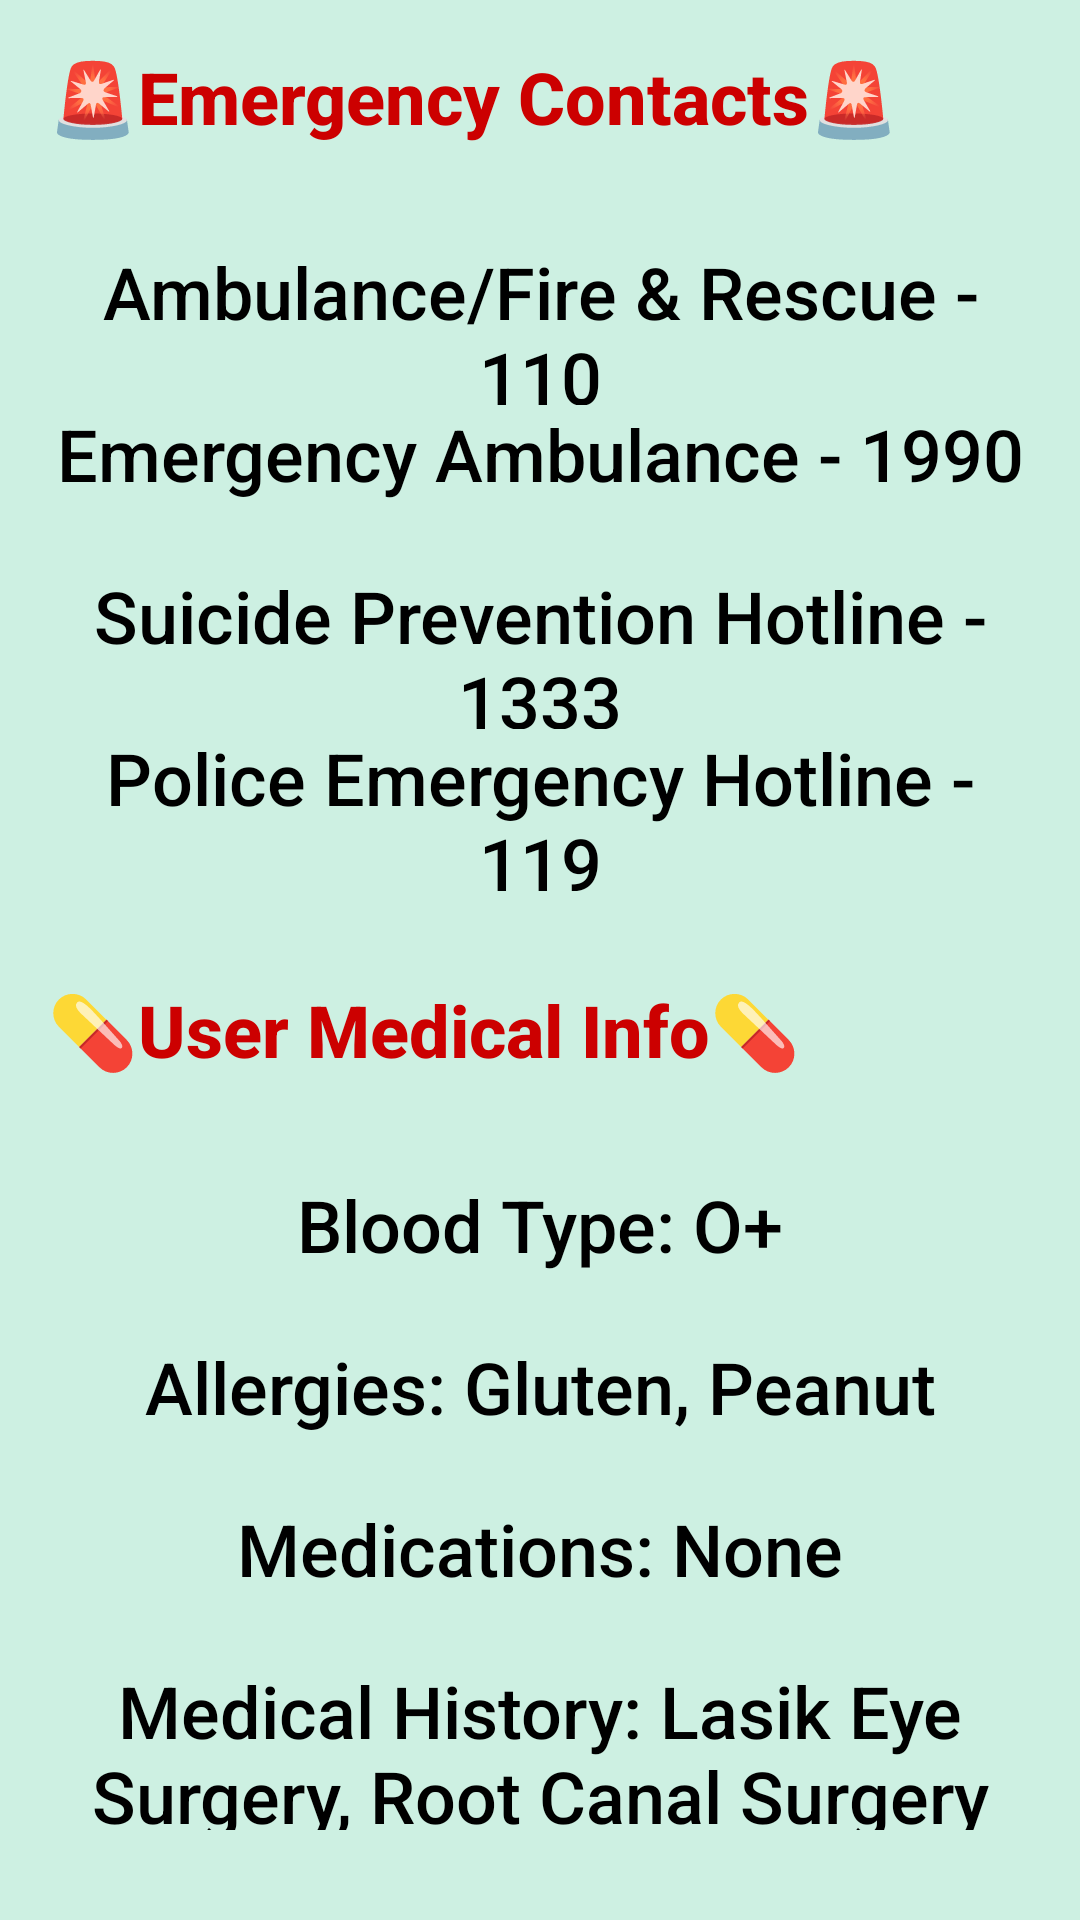

Here is an Android app screen rendered from its layout file. Give the layout XML and the strings, colors and styles it references.
<!-- AndroidManifest.xml: application theme Theme.Test -->
<!-- res/layout/fragment_emergency_contacts.xml -->
<?xml version="1.0" encoding="utf-8"?>
<LinearLayout xmlns:android="http://schemas.android.com/apk/res/android"
    xmlns:tools="http://schemas.android.com/tools"
    android:layout_width="match_parent"
    android:layout_height="match_parent"
    android:background="#CDF0E2"
    android:orientation="vertical"
    android:padding="16dp">

    <TextView
        android:id="@+id/textView18"
        android:layout_width="match_parent"
        android:layout_height="65dp"
        android:fontFamily="sans-serif-medium"
        android:text="🚨Emergency Contacts🚨"
        android:textAlignment="viewStart"
        android:textColor="@android:color/holo_red_dark"
        android:textSize="24sp"
        android:textStyle="bold"
        tools:ignore="HardcodedText" />

    <TextView
        android:id="@+id/textView22"
        android:layout_width="match_parent"
        android:layout_height="54dp"
        android:clickable="true"
        android:focusable="true"
        android:fontFamily="sans-serif-medium"
        android:text="Ambulance/Fire &amp; Rescue - 110"
        android:textAlignment="center"
        android:textAllCaps="false"
        android:textAppearance="@style/TextAppearance.AppCompat.Large"
        android:textColor="@android:color/background_dark"
        android:textSize="24sp"
        android:typeface="normal"
        tools:ignore="HardcodedText,TouchTargetSizeCheck" />

    <TextView
        android:id="@+id/textView19"
        android:layout_width="match_parent"
        android:layout_height="54dp"
        android:clickable="true"
        android:focusable="true"
        android:fontFamily="sans-serif-medium"
        android:text="Emergency Ambulance - 1990"
        android:textAlignment="center"
        android:textAllCaps="false"
        android:textAppearance="@style/TextAppearance.AppCompat.Large"
        android:textColor="@android:color/background_dark"
        android:textSize="24sp"
        android:typeface="normal"
        tools:ignore="HardcodedText,TouchTargetSizeCheck" />

    <TextView
        android:id="@+id/textView20"
        android:layout_width="match_parent"
        android:layout_height="54dp"
        android:clickable="true"
        android:focusable="true"
        android:fontFamily="sans-serif-medium"
        android:text="Suicide Prevention Hotline - 1333"
        android:textAlignment="center"
        android:textAppearance="@style/TextAppearance.AppCompat.Large"
        android:textColor="@android:color/background_dark"
        android:textSize="24sp"
        android:typeface="normal"
        tools:ignore="HardcodedText,TouchTargetSizeCheck" />

    <TextView
        android:id="@+id/textView21"
        android:layout_width="match_parent"
        android:layout_height="54dp"
        android:clickable="true"
        android:focusable="true"
        android:fontFamily="sans-serif-medium"
        android:text="Police Emergency Hotline - 119"
        android:textAlignment="center"
        android:textAppearance="@style/TextAppearance.AppCompat.Large"
        android:textColor="@android:color/background_dark"
        android:textSize="24sp"
        android:typeface="normal"
        tools:ignore="HardcodedText,TouchTargetSizeCheck" />

    <TextView
        android:id="@+id/textView23"
        android:layout_width="match_parent"
        android:layout_height="30dp" />

    <TextView
        android:id="@+id/textView24"
        android:layout_width="match_parent"
        android:layout_height="65dp"
        android:fontFamily="sans-serif-medium"
        android:text="💊User Medical Info💊"
        android:textAlignment="viewStart"
        android:textAppearance="@style/TextAppearance.AppCompat.Large"
        android:textColor="@android:color/holo_red_dark"
        android:textSize="24sp"
        android:textStyle="bold"
        tools:ignore="HardcodedText" />

    <TextView
        android:id="@+id/textView28"
        android:layout_width="match_parent"
        android:layout_height="54dp"
        android:fontFamily="sans-serif-medium"
        android:text="Blood Type: O+"
        android:textAlignment="center"
        android:textAppearance="@style/TextAppearance.AppCompat.Large"
        android:textSize="24sp"
        tools:ignore="HardcodedText" />

    <TextView
        android:id="@+id/textView29"
        android:layout_width="match_parent"
        android:layout_height="54dp"
        android:fontFamily="sans-serif-medium"
        android:text="Allergies: Gluten, Peanut"
        android:textAlignment="center"
        android:textAppearance="@style/TextAppearance.AppCompat.Large"
        android:textSize="24sp"
        tools:ignore="HardcodedText" />

    <TextView
        android:id="@+id/textView30"
        android:layout_width="match_parent"
        android:layout_height="54dp"
        android:fontFamily="sans-serif-medium"
        android:text="Medications: None"
        android:textAlignment="center"
        android:textAppearance="@style/TextAppearance.AppCompat.Large"
        android:textSize="24sp"
        tools:ignore="HardcodedText" />

    <TextView
        android:id="@+id/textView31"
        android:layout_width="match_parent"
        android:layout_height="56dp"
        android:fontFamily="sans-serif-medium"
        android:text="Medical History: Lasik Eye Surgery, Root Canal Surgery"
        android:textAlignment="center"
        android:textAppearance="@style/TextAppearance.AppCompat.Large"
        android:textSize="24sp"
        tools:ignore="HardcodedText,TextSizeCheck" />

</LinearLayout>
<!-- resources referenced by this layout -->
<resources>

</resources>
